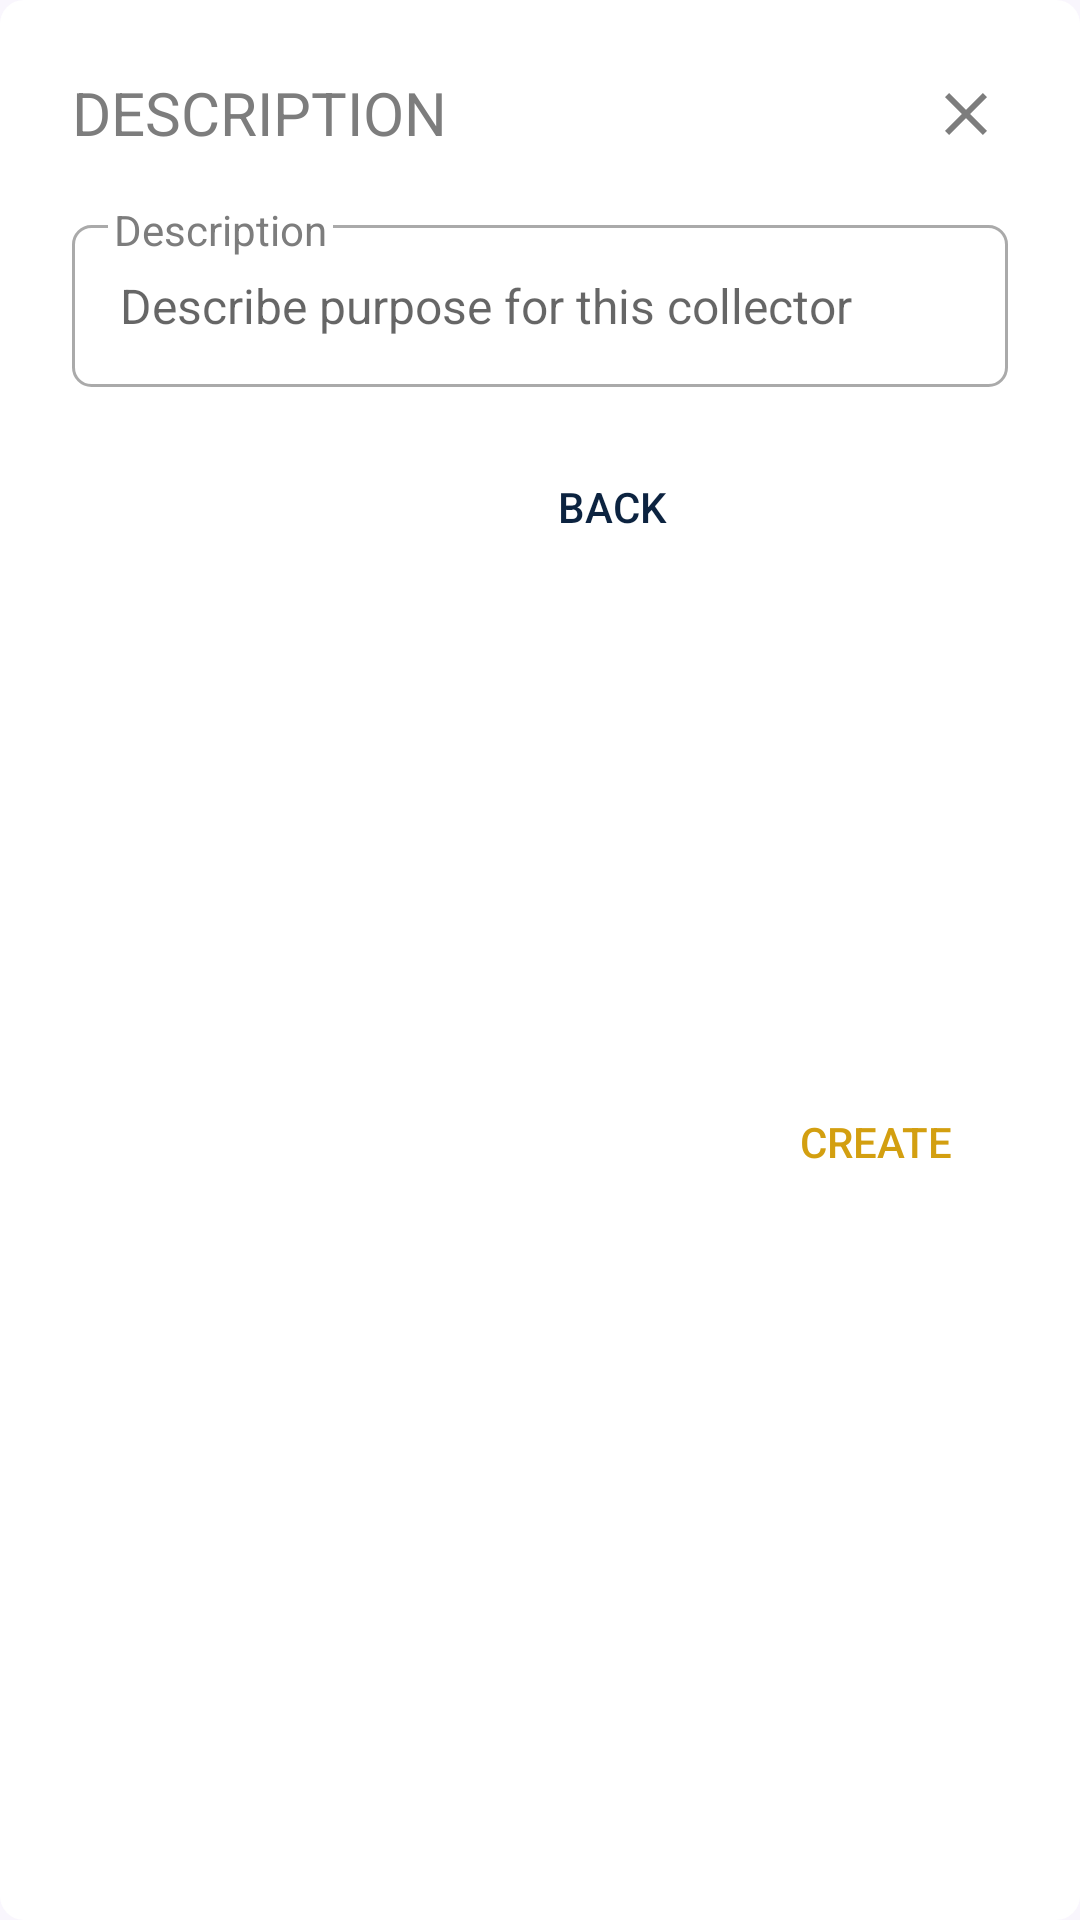

The Android layout XML behind this screen, and the referenced resources:
<!-- AndroidManifest.xml: application theme Theme.Crepe -->
<!-- res/layout/dialog_create_collector_from_config_description.xml -->
<?xml version="1.0" encoding="utf-8"?>
<androidx.constraintlayout.widget.ConstraintLayout xmlns:android="http://schemas.android.com/apk/res/android"
    xmlns:app="http://schemas.android.com/apk/res-auto"
    xmlns:tools="http://schemas.android.com/tools"
    android:layout_width="match_parent"
    android:layout_height="wrap_content"
    android:background="@drawable/rounded_corner">

    <EditText
        android:id="@+id/descriptionEditText"
        android:layout_width="match_parent"
        android:layout_height="54dp"
        android:layout_marginStart="24dp"
        android:layout_marginTop="24dp"
        android:layout_marginEnd="24dp"
        android:background="@drawable/custom_input"
        android:hint="Describe purpose for this collector"
        android:lineSpacingExtra="5dp"
        android:paddingStart="16dp"
        android:singleLine="true"
        android:textSize="16sp"
        android:inputType="textMultiLine"
        android:textColor="@color/custom_text_primary"
        app:layout_constraintEnd_toEndOf="parent"
        app:layout_constraintStart_toStartOf="parent"
        app:layout_constraintTop_toBottomOf="@+id/descriptionPopupTitle" />


    <TextView
        android:id="@+id/descriptionPopupTitle"
        android:layout_width="0dp"
        android:layout_height="wrap_content"
        android:layout_marginStart="24dp"
        android:layout_marginTop="24dp"
        android:layout_marginEnd="24dp"
        android:text="DESCRIPTION"
        android:textColor="@color/custom_text_secondary"
        android:textSize="20sp"
        app:layout_constraintEnd_toEndOf="parent"
        app:layout_constraintStart_toStartOf="parent"
        app:layout_constraintTop_toTopOf="parent" />

    <Button
        android:id="@+id/descriptionCreateButton"
        android:layout_width="wrap_content"
        android:layout_height="wrap_content"
        android:layout_marginTop="16dp"
        android:layout_marginEnd="24dp"
        android:layout_marginBottom="24dp"
        android:background="@android:color/transparent"
        android:text="CREATE"
        android:textColor="@color/ND_gold"
        android:textColorHint="@color/ND_gold"
        app:layout_constraintBottom_toBottomOf="parent"
        app:layout_constraintEnd_toEndOf="parent"
        app:layout_constraintTop_toBottomOf="@+id/descriptionEditText" />

    <Button
        android:id="@+id/descriptionBackButton"
        android:layout_width="wrap_content"
        android:layout_height="wrap_content"
        android:layout_marginTop="16dp"
        android:background="@android:color/transparent"
        android:text="BACK"
        android:textColor="@color/ND_blue"
        android:textColorHint="@color/ND_blue"
        app:layout_constraintEnd_toStartOf="@+id/descriptionCreateButton"
        app:layout_constraintTop_toBottomOf="@+id/descriptionEditText" />

    <TextView
        android:id="@+id/hintEnterDescription"
        android:layout_width="wrap_content"
        android:layout_height="wrap_content"
        android:layout_marginStart="36dp"
        android:layout_marginTop="16dp"
        android:background="@color/white"
        android:paddingStart="2dp"
        android:paddingEnd="2dp"
        android:text="Description"
        android:textColor="@color/custom_text_secondary"
        app:layout_constraintStart_toStartOf="parent"
        app:layout_constraintTop_toBottomOf="@+id/descriptionPopupTitle" />

    <ImageButton
        android:id="@+id/closeDescriptionImageButton"
        android:layout_width="48dp"
        android:layout_height="48dp"
        android:layout_marginTop="14dp"
        android:layout_marginEnd="14dp"
        android:background="@null"
        app:layout_constraintEnd_toEndOf="parent"
        app:layout_constraintTop_toTopOf="parent"
        app:srcCompat="@drawable/ic_baseline_close_24"  />


</androidx.constraintlayout.widget.ConstraintLayout>
<!-- resources referenced by this layout -->
<resources>
  <color name="ND_blue">#0C2340</color>
  <color name="ND_gold">#D39F10</color>
  <color name="custom_text_primary">#000000</color>
  <color name="custom_text_secondary">#7D7D7D</color>
  <color name="white">#FFFFFFFF</color>
  <!-- drawable custom_input (drawable) -->
  <?xml version="1.0" encoding="utf-8"?>
  <selector xmlns:android="http://schemas.android.com/apk/res/android">
  
      <item android:state_enabled="true" android:state_focused="true">
          <shape android:shape="rectangle">
              <solid android:color="@android:color/white"/>
              <corners android:radius="6dp"/>
              <stroke android:color="@color/ND_gold" android:width="1dp"/>
          </shape>
      </item>
  
      <item android:state_enabled="true" >
          <shape android:shape="rectangle">
              <solid android:color="@android:color/white"/>
              <corners android:radius="6dp"/>
              <stroke android:color="@android:color/darker_gray" android:width="1dp"/>
          </shape>
      </item>
  
  
  </selector>
  <!-- drawable ic_baseline_close_24 (drawable) -->
  <vector xmlns:android="http://schemas.android.com/apk/res/android"
      android:width="24dp"
      android:height="24dp"
      android:viewportWidth="24"
      android:viewportHeight="24"
      android:tint="@color/custom_text_secondary">
    <path
        android:fillColor="@android:color/white"
        android:pathData="M19,6.41L17.59,5 12,10.59 6.41,5 5,6.41 10.59,12 5,17.59 6.41,19 12,13.41 17.59,19 19,17.59 13.41,12z"/>
  </vector>
  <!-- drawable rounded_corner (drawable) -->
  <?xml version="1.0" encoding="UTF-8"?>
  <shape xmlns:android="http://schemas.android.com/apk/res/android">
      <solid android:color="#fff"/>
      <corners android:radius="8dp"/>
      <padding android:left="0dp" android:top="0dp" android:right="0dp" android:bottom="0dp" />
  </shape>
  <style name="Theme.Crepe" parent="Theme.MaterialComponents.Light.DarkActionBar">
  
          <item name="colorPrimary">@color/ND_blue</item>
          <item name="colorPrimaryVariant">#000000</item>
          <item name="colorOnPrimary">#FFFFFF</item>
          <item name="colorSecondary">@color/ND_blue</item>
          <item name="colorOnSecondary">#FFFFFF</item>
          <item name="colorError">#F44336</item>
          <item name="colorOnError">#FFFFFF</item>
          <item name="colorSurface">#FFFFFF</item>
          <item name="colorOnSurface">#212121</item>
          <item name="android:colorBackground">@color/white_ish</item>
          <item name="android:statusBarColor" tools:targetApi="l">?attr/colorPrimaryVariant</item>
          <item name="colorOnBackground">#212121</item>
  
          <item name="materialCardViewStyle">@style/AppCard</item>
  
      </style>
  <color name="white_ish">#F9F6FD</color>
  <style name="AppCard" parent="Widget.MaterialComponents.CardView">
          <item name="cardElevation">8dp</item>
      </style>
</resources>
